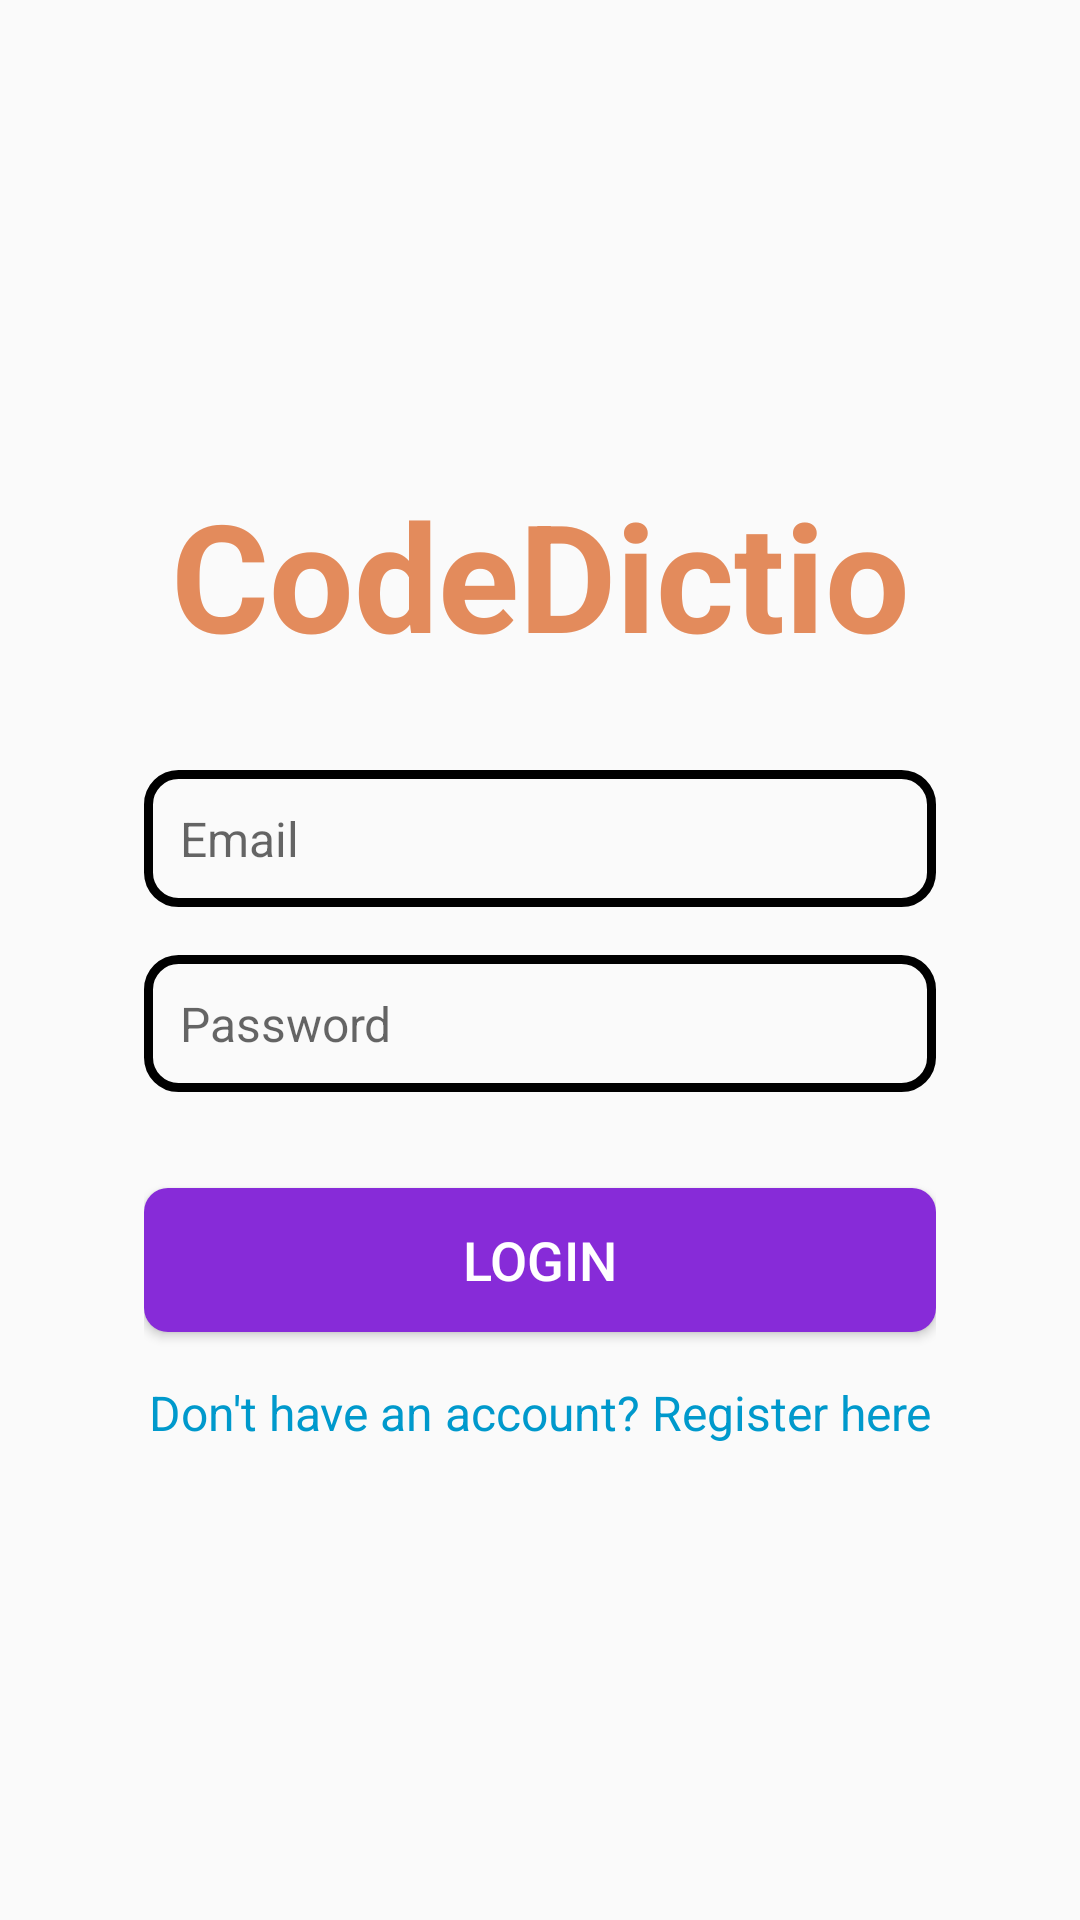

Write the Android layout XML for this screen, with the resource values it uses.
<!-- AndroidManifest.xml: application theme Theme.CodeDiction -->
<!-- res/layout/activity_login.xml -->
<?xml version="1.0" encoding="utf-8"?>
<RelativeLayout xmlns:android="http://schemas.android.com/apk/res/android"
    android:layout_width="match_parent"
    android:layout_height="match_parent"
    android:padding="16dp">



    <LinearLayout
        android:layout_width="match_parent"
        android:layout_height="wrap_content"
        android:orientation="vertical"
        android:layout_centerInParent="true"
        android:layout_marginStart="32dp"
        android:layout_marginEnd="32dp">

        <TextView
            android:id="@+id/title"
            android:layout_width="match_parent"
            android:layout_height="wrap_content"
            android:gravity="center"
            android:layout_marginBottom="32dp"
            android:text="CodeDictio"
            android:textColor="#E38B5C"
            android:textSize="50sp"
            android:textStyle="bold" />


        <EditText
            android:id="@+id/emailEditText"
            android:layout_width="match_parent"
            android:layout_height="wrap_content"
            android:hint="Email"
            android:padding="12dp"
            android:layout_marginBottom="16dp"
            android:textColor="@android:color/black"
            android:textSize="16sp"
            android:background="@drawable/edit_text_border" />

        <EditText
            android:id="@+id/passwordEditText"
            android:layout_width="match_parent"
            android:layout_height="wrap_content"
            android:hint="Password"
            android:inputType="textPassword"
            android:padding="12dp"
            android:layout_marginBottom="16dp"
            android:textColor="@android:color/black"
            android:textSize="16sp"
            android:background="@drawable/edit_text_border" />

        <Button
            android:id="@+id/loginButton"
            android:layout_width="match_parent"
            android:layout_height="wrap_content"
            android:text="Login"
            android:textColor="@android:color/white"
            android:textSize="18sp"
            android:background="@drawable/button_background"
            android:layout_marginTop="16dp" />

        <TextView
            android:id="@+id/registerLink"
            android:layout_width="match_parent"
            android:layout_height="wrap_content"
            android:text="Don't have an account? Register here"
            android:textColor="@android:color/holo_blue_dark"
            android:gravity="center"
            android:paddingTop="16dp"
            android:textSize="16sp" />
    </LinearLayout>
</RelativeLayout>
<!-- resources referenced by this layout -->
<resources>
  <!-- drawable button_background (drawable) -->
  <shape xmlns:android="http://schemas.android.com/apk/res/android"
      android:shape="rectangle">
      <corners android:radius="8dp" />
      <solid android:color="@color/violet" /> 
  </shape>
  <!-- drawable edit_text_border (drawable) -->
  <?xml version="1.0" encoding="utf-8"?>
      <shape xmlns:android="http://schemas.android.com/apk/res/android"
          android:shape="rectangle">
  
          
          <stroke
              android:width="3dp"
              android:color="@color/black" />
  
          
          <corners android:radius="10dp" />
  
      </shape>
  <style name="Theme.CodeDiction" parent="Base.Theme.CodeDiction" />
  <color name="violet">#872BD8</color>
  <color name="black">#FF000000</color>
  <style name="Base.Theme.CodeDiction" parent="Theme.AppCompat.DayNight.DarkActionBar">
          
          <item name="colorPrimary">#4C068A</item>
      </style>
</resources>
